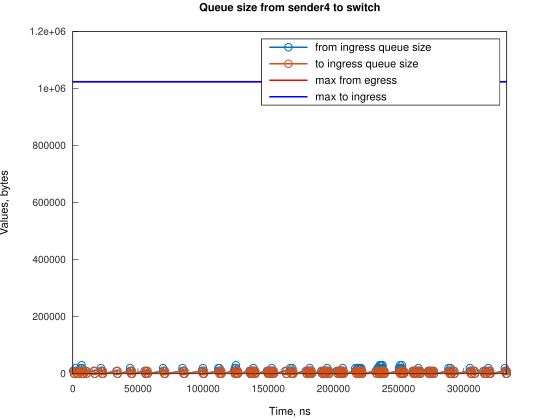

The data file committed next to this chart (first rows):
Time, from_ingress_queue_size, to_ingress_queue_size
311, 10000, nan
1056, 0, 10000
1056, 0, 0
2257, 10000, 0
2258, 20000, 0
3002, 10000, 10000
3004, 10000, 0
3747, 0, 10000
3751, 0, 0
6150, 10000, 0
6151, 20000, 0
6724, 30000, 0
6895, 20000, 10000
6895, 20000, 0
7640, 10000, 10000
7640, 10000, 0
8385, 0, 10000
8389, 0, 0
9705, 10000, 0
10450, 0, 10000
10455, 0, 0
16132, 10000, 0
16877, 0, 10000
16881, 0, 0
21629, 10000, 0
21630, 20000, 0
22374, 10000, 10000
22379, 10000, 0
23119, 0, 10000
23123, 0, 0
33550, 10000, 0
34295, 0, 10000
34300, 0, 0
43977, 10000, 0
43978, 20000, 0
44722, 10000, 10000
44727, 10000, 0
45467, 0, 10000
45471, 0, 0
55152, 10000, 0
55898, 0, 10000
55902, 0, 0
56642, 10000, 0
57387, 0, 10000
57388, 0, 0
69309, 10000, 0
69310, 20000, 0
70054, 10000, 10000
70060, 10000, 0
70799, 0, 10000
70803, 0, 0
84214, 10000, 0
84215, 20000, 0
84959, 10000, 10000
84964, 10000, 0
85704, 0, 10000
85708, 0, 0
99115, 10000, 0
99857, 20000, 0
99860, 10000, 10000
... 249 more rows
